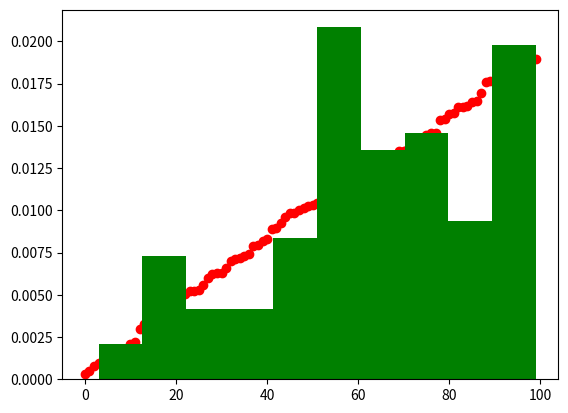

Write the Python code that produced this figure.
import numpy as np
from matplotlib import pyplot as plt

def nform(n):
    return 1.0 - pow(np.random.uniform(), 1.0/(n+1))

class Resampler(object):
    def __init__(self):
        pass
    def __call__(self, ws, ps, n=None):
        m = len(ps)
        if n is None:
            n = m
        scale = np.sum(ws)
        i_scale = (1.0 / scale)
        u0 = nform(n-1) * scale
        i, j = 0,0
        t = 0

        ps2 = np.empty_like(ps)
        ws2 = np.empty_like(ws)

        for i in range(n):
            while (t + ws[j] < u0 and j < m):
                t += ws[j]
                j += 1
            ps2[i] = ps[j]
            ws2[i] = ws[j] * i_scale

            u0 = u0 + (scale - u0) * nform(n-i-1)

        return ws2, ps2

def main():
    sampler = Resampler()
    n = 100
    ws = np.random.uniform(size=n)
    ws = np.sort(ws)
    ps = np.arange(n)
    ws2, ps2 = sampler(ws,ps)

    plt.scatter(ps, ws/ws.sum(), color='r')
    plt.hist(ps2, color='g', density=True)
    plt.show()

if __name__ == '__main__':
    main()
